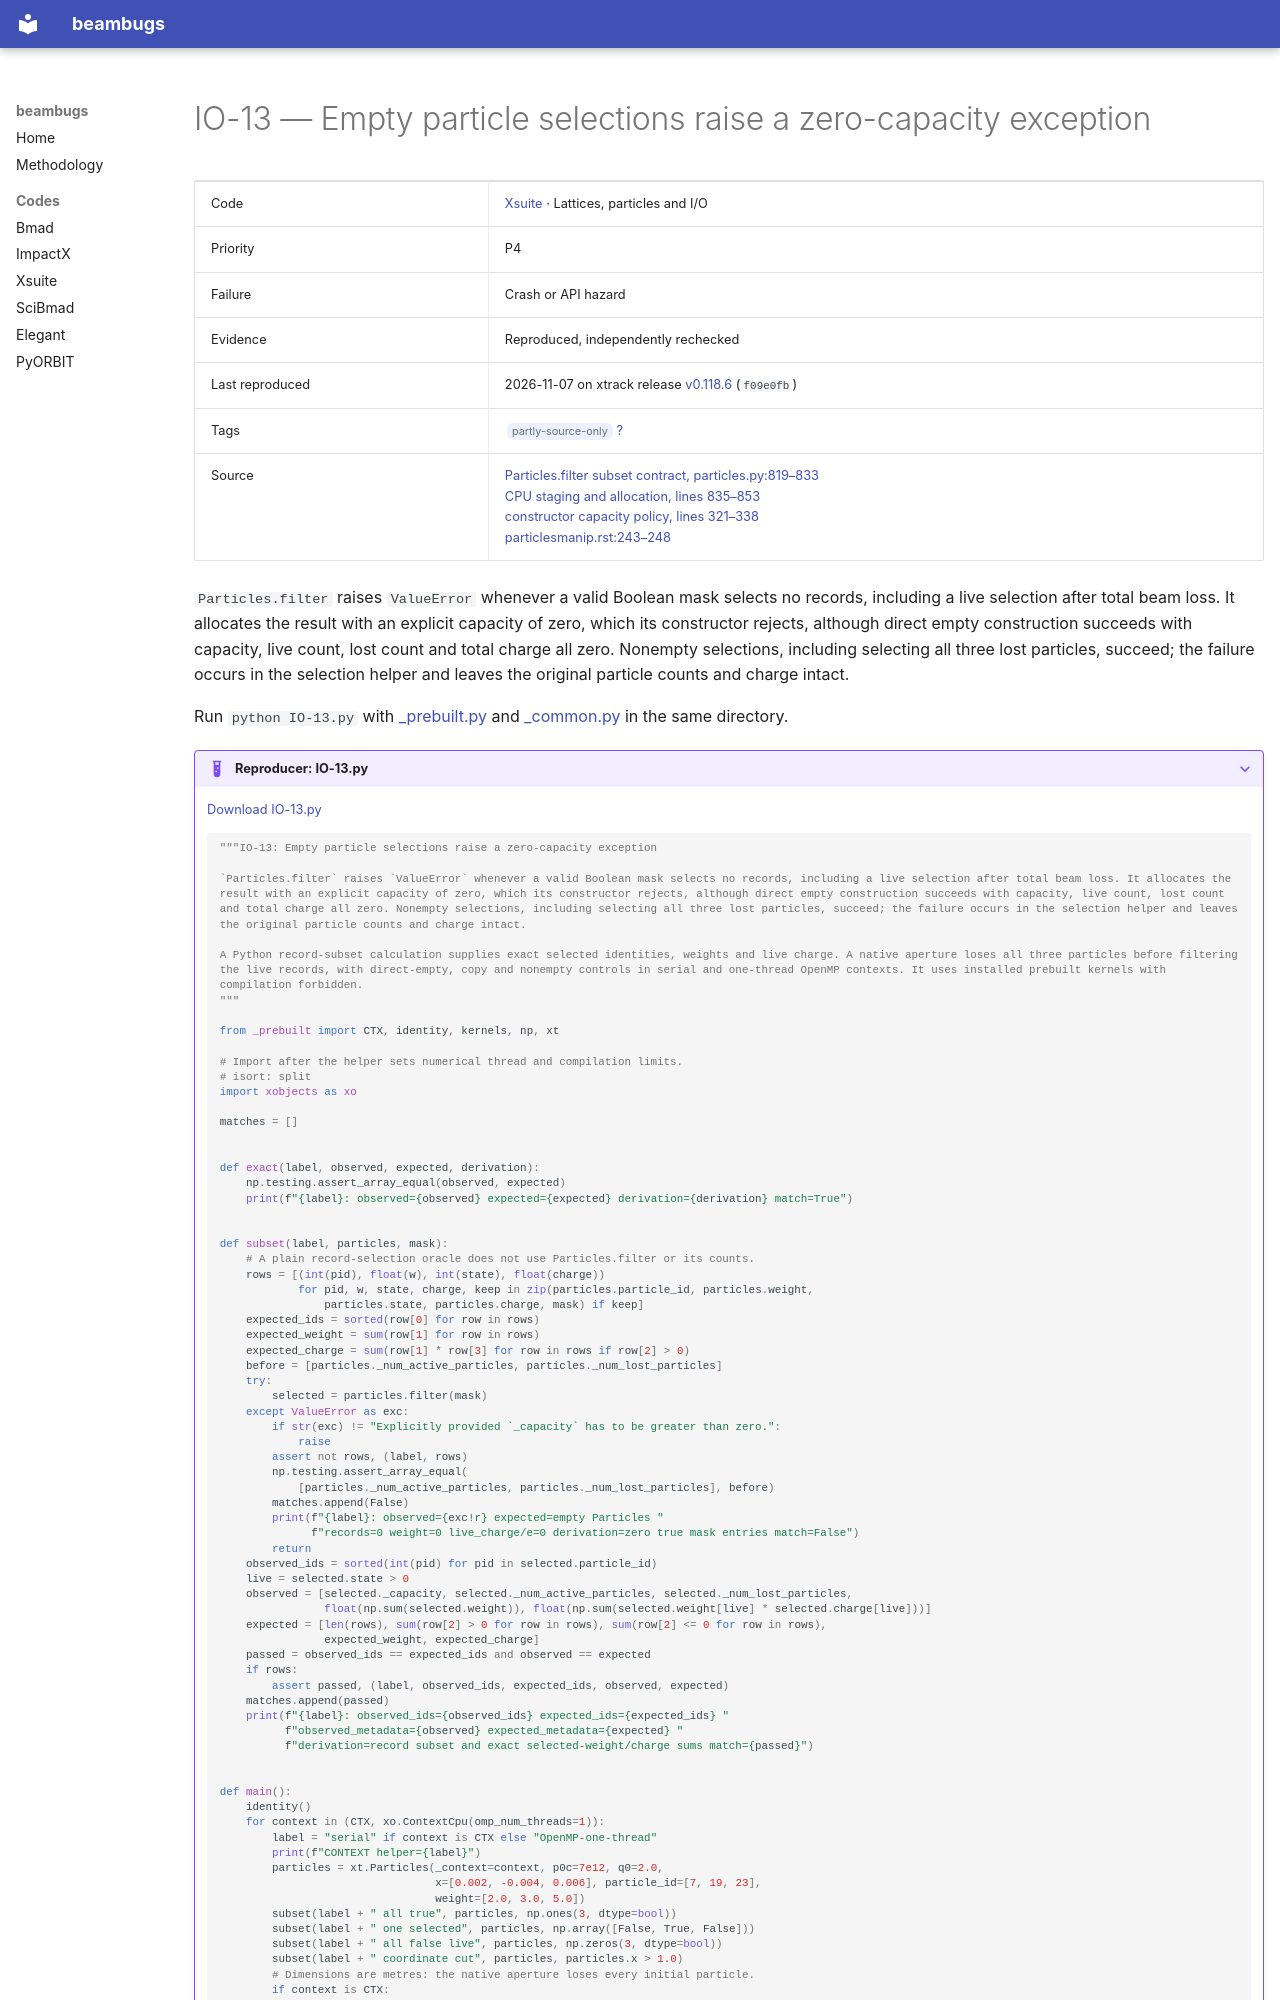

repository: nikitakuklev/beambugs · page: xsuite/IO-13/index.html · generator: mkdocs

---
title: "IO-13: Empty particle selections raise a zero-capacity exception"
hide:
  - toc
---

# IO-13 — Empty particle selections raise a zero-capacity exception

| | |
|---|---|
| Code | [Xsuite](../index.md) · Lattices, particles and I/O |
| Priority | P4 |
| Failure | Crash or API hazard |
| Evidence | Reproduced, independently rechecked |
| Last reproduced | 2026-11-07 on xtrack release [v0.118.6](https://github.com/xsuite/xtrack/tree/v0.118.6) (`f09e0fb`) |
| Tags | <span class="bb-tag">partly-source-only</span> [?](../../methodology.md#tags) |
| Source | [Particles.filter subset contract, particles.py:819–833](https://github.com/xsuite/xtrack/blob/ad5e808cdc5b9a881eac2f41e32a0b7d11cc7028/xtrack/particles/particles.py#L819-L833)<br>[CPU staging and allocation, lines 835–853](https://github.com/xsuite/xtrack/blob/ad5e808cdc5b9a881eac2f41e32a0b7d11cc7028/xtrack/particles/particles.py#L835-L853)<br>[constructor capacity policy, lines 321–338](https://github.com/xsuite/xtrack/blob/ad5e808cdc5b9a881eac2f41e32a0b7d11cc7028/xtrack/particles/particles.py#L321-L338)<br>[particlesmanip.rst:243–248](https://github.com/xsuite/xsuite/blob/e0913e0a18028b2fce06991aebed6150876124b3/docs/particlesmanip.rst#L243-L248) |

`Particles.filter` raises `ValueError` whenever a valid Boolean mask selects no records, including a live selection after total beam loss. It allocates the result with an explicit capacity of zero, which its constructor rejects, although direct empty construction succeeds with capacity, live count, lost count and total charge all zero. Nonempty selections, including selecting all three lost particles, succeed; the failure occurs in the selection helper and leaves the original particle counts and charge intact.

Run `python IO-13.py` with [_prebuilt.py](../helpers/_prebuilt.py) and [_common.py](../helpers/_common.py) in the same directory.

??? example "Reproducer: IO-13.py"

    [Download IO-13.py](IO-13.py)

    ```python
    """IO-13: Empty particle selections raise a zero-capacity exception

    `Particles.filter` raises `ValueError` whenever a valid Boolean mask selects no records, including a live selection after total beam loss. It allocates the result with an explicit capacity of zero, which its constructor rejects, although direct empty construction succeeds with capacity, live count, lost count and total charge all zero. Nonempty selections, including selecting all three lost particles, succeed; the failure occurs in the selection helper and leaves the original particle counts and charge intact.

    A Python record-subset calculation supplies exact selected identities, weights and live charge. A native aperture loses all three particles before filtering the live records, with direct-empty, copy and nonempty controls in serial and one-thread OpenMP contexts. It uses installed prebuilt kernels with compilation forbidden.
    """

    from _prebuilt import CTX, identity, kernels, np, xt

    # Import after the helper sets numerical thread and compilation limits.
    # isort: split
    import xobjects as xo

    matches = []


    def exact(label, observed, expected, derivation):
        np.testing.assert_array_equal(observed, expected)
        print(f"{label}: observed={observed} expected={expected} derivation={derivation} match=True")


    def subset(label, particles, mask):
        # A plain record-selection oracle does not use Particles.filter or its counts.
        rows = [(int(pid), float(w), int(state), float(charge))
                for pid, w, state, charge, keep in zip(particles.particle_id, particles.weight,
                    particles.state, particles.charge, mask) if keep]
        expected_ids = sorted(row[0] for row in rows)
        expected_weight = sum(row[1] for row in rows)
        expected_charge = sum(row[1] * row[3] for row in rows if row[2] > 0)
        before = [particles._num_active_particles, particles._num_lost_particles]
        try:
            selected = particles.filter(mask)
        except ValueError as exc:
            if str(exc) != "Explicitly provided `_capacity` has to be greater than zero.":
                raise
            assert not rows, (label, rows)
            np.testing.assert_array_equal(
                [particles._num_active_particles, particles._num_lost_particles], before)
            matches.append(False)
            print(f"{label}: observed={exc!r} expected=empty Particles "
                  f"records=0 weight=0 live_charge/e=0 derivation=zero true mask entries match=False")
            return
        observed_ids = sorted(int(pid) for pid in selected.particle_id)
        live = selected.state > 0
        observed = [selected._capacity, selected._num_active_particles, selected._num_lost_particles,
                    float(np.sum(selected.weight)), float(np.sum(selected.weight[live] * selected.charge[live]))]
        expected = [len(rows), sum(row[2] > 0 for row in rows), sum(row[2] <= 0 for row in rows),
                    expected_weight, expected_charge]
        passed = observed_ids == expected_ids and observed == expected
        if rows:
            assert passed, (label, observed_ids, expected_ids, observed, expected)
        matches.append(passed)
        print(f"{label}: observed_ids={observed_ids} expected_ids={expected_ids} "
              f"observed_metadata={observed} expected_metadata={expected} "
              f"derivation=record subset and exact selected-weight/charge sums match={passed}")
